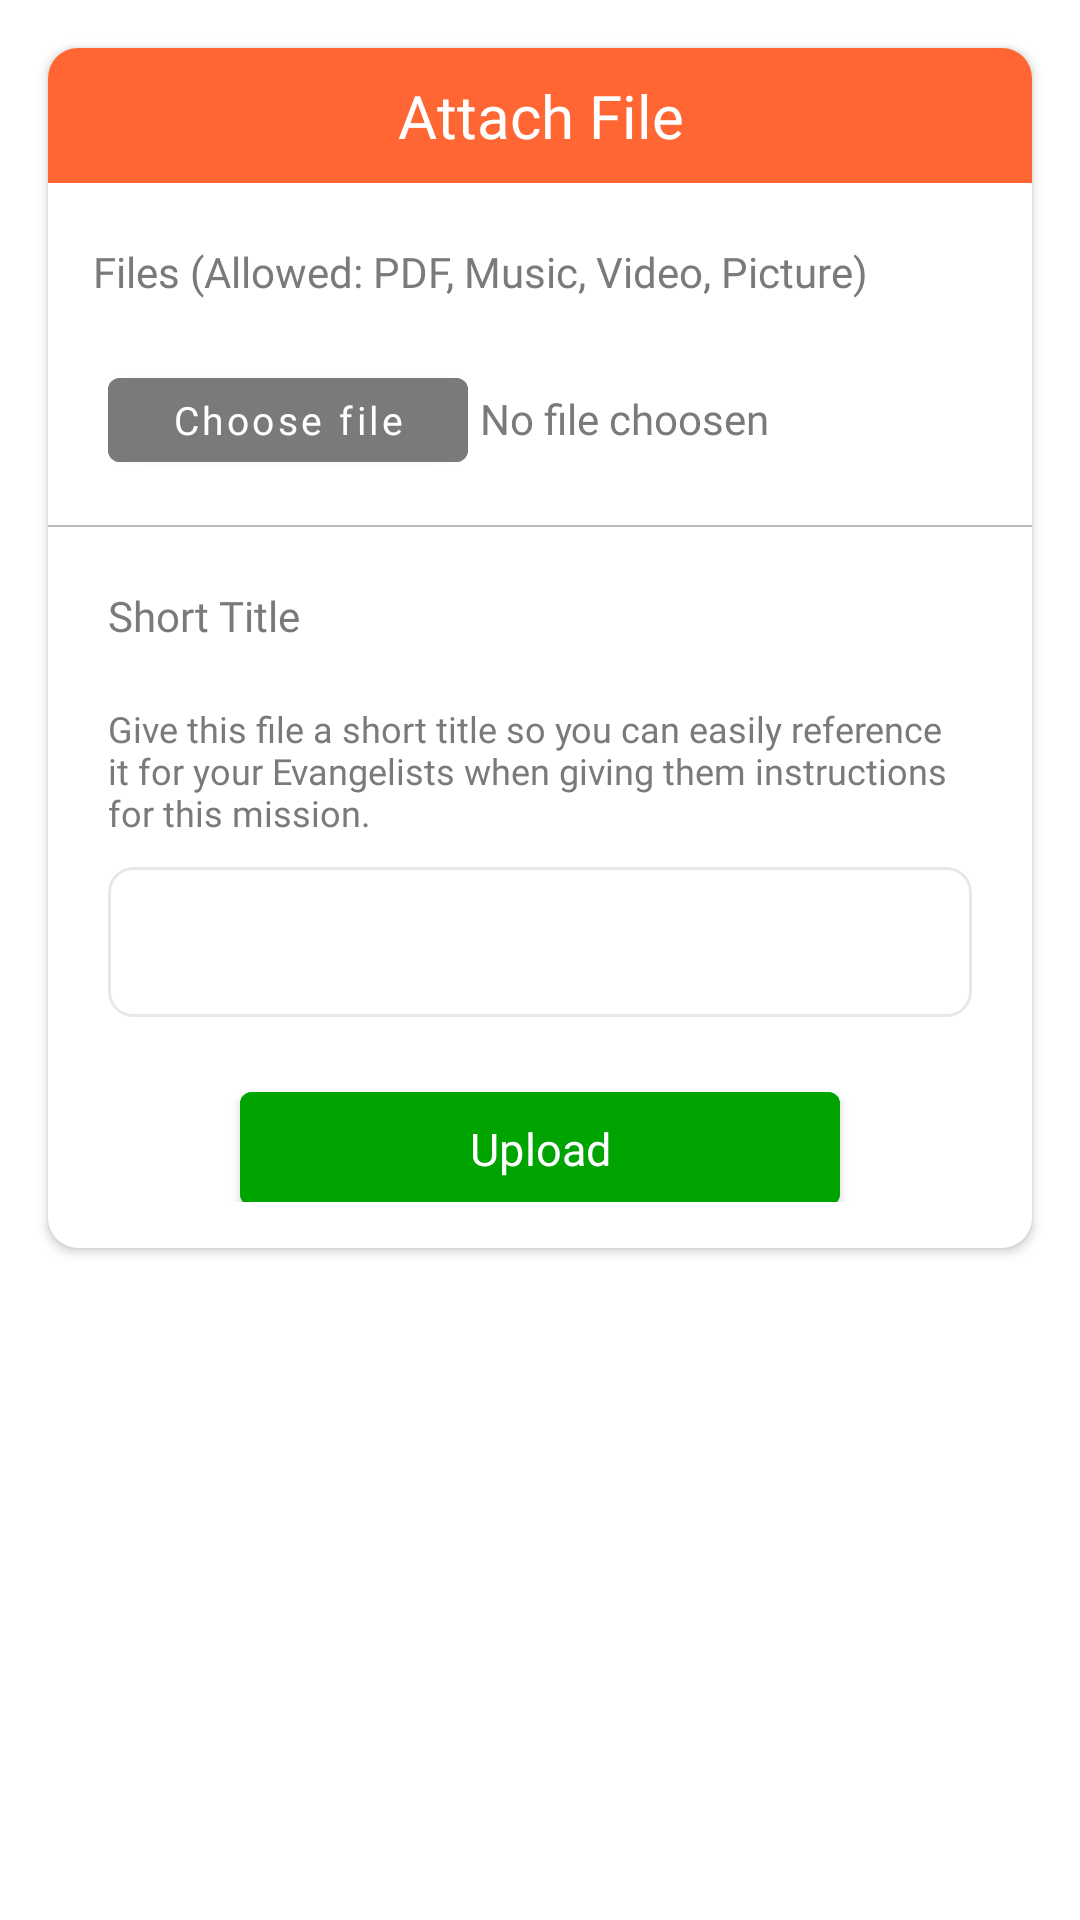

Reconstruct the res/layout file that produces this screen, plus the resources it refers to.
<!-- AndroidManifest.xml: application theme Theme.Balloon -->
<!-- res/layout/create_mission_step2_upload.xml -->
<?xml version="1.0" encoding="utf-8"?>
<FrameLayout xmlns:android="http://schemas.android.com/apk/res/android"
    android:layout_width="match_parent"
    android:layout_height="match_parent"
    xmlns:app="http://schemas.android.com/apk/res-auto"
    android:orientation="vertical"
    android:background="@color/transparent">

    <ImageView
        android:layout_width="30dp"
        android:layout_height="30dp"
        android:layout_gravity="right"
        android:id="@+id/cancel_dialog_icon"
        android:src="@drawable/_26554_cancel_icon"
        android:elevation="5dp"
        app:tint="@color/red"/>

    <androidx.cardview.widget.CardView
        android:layout_width="match_parent"
        android:layout_height="400dp"
        android:layout_marginLeft="16dp"
        android:layout_marginRight="16dp"
        android:layout_marginTop="16dp"
        app:cardBackgroundColor="@color/white"
        app:cardCornerRadius="10dp">


        <LinearLayout
            android:layout_width="match_parent"
            android:layout_height="match_parent"
            android:orientation="vertical"
            android:weightSum="5.3">
            <LinearLayout
                android:layout_width="match_parent"
                android:layout_height="0dp"
                android:layout_weight="0.6"
                android:background="@color/balloon_primary"
                android:layout_gravity="center">

                <TextView
                    android:layout_width="match_parent"
                    android:layout_height="wrap_content"
                    android:gravity="center"
                    android:layout_gravity="center"
                    android:text="Attach File"
                    android:fontFamily="@font/groreg"
                    android:textColor="@color/white"
                    android:textSize="20dp"/>
            </LinearLayout>
            <ScrollView
                android:layout_width="match_parent"
                android:layout_height="0dp"
                android:layout_weight="3.8">
                <LinearLayout
                    android:layout_width="match_parent"
                    android:layout_height="match_parent"
                    android:orientation="vertical">



                    <LinearLayout
                        android:layout_width="match_parent"
                        android:layout_height="wrap_content"
                        android:layout_marginTop="20dp"
                        android:layout_marginLeft="15dp"
                        android:orientation="horizontal">
                        <TextView
                            android:layout_width="wrap_content"
                            android:layout_height="wrap_content"
                            android:text="Files (Allowed: PDF, Music, Video, Picture)"
                            android:textColor="@color/light_text_color"
                            android:textSize="14dp"
                            android:fontFamily="@font/gromed"/>
                    </LinearLayout>
                    <LinearLayout
                        android:layout_width="match_parent"
                        android:layout_height="wrap_content"
                        android:layout_marginTop="20dp"
                        android:layout_marginLeft="20dp"
                        android:orientation="horizontal">
                        <com.google.android.material.button.MaterialButton
                            android:layout_width="120dp"
                            android:layout_height="40dp"
                            android:backgroundTint="@color/light_text_color"
                            android:text="Choose file"
                            android:textAllCaps="false"
                            android:textSize="13dp"
                            android:id="@+id/mission_choose_file"
                            android:fontFamily="@font/gromed"/>

                        <TextView
                            android:layout_width="wrap_content"
                            android:layout_height="wrap_content"
                            android:text="No file choosen"
                            android:layout_marginLeft="4dp"
                            android:textColor="@color/light_text_color"
                            android:textSize="14dp"
                            android:maxLines="1"
                            android:ellipsize="end"
                            android:inputType="text"
                            android:id="@+id/mission_file_chosen_name"
                            android:fontFamily="@font/gromed"/>
                    </LinearLayout>

                    <View
                        android:layout_width="match_parent"
                        android:layout_height="0.5dp"
                        android:layout_marginTop="15dp"
                        android:background="@color/lighter_text_color"/>

                    <TextView
                        android:layout_width="wrap_content"
                        android:layout_height="wrap_content"
                        android:text="Short Title"
                        android:textColor="@color/light_text_color"
                        android:textSize="14dp"
                        android:layout_marginLeft="20dp"
                        android:layout_marginTop="20dp"
                        android:fontFamily="@font/gromed"/>

                    <TextView
                        android:layout_width="wrap_content"
                        android:layout_height="wrap_content"
                        android:text="Give this file a short title so you can easily reference it for your Evangelists when giving them instructions for this mission."
                        android:textColor="@color/light_text_color"
                        android:textSize="12dp"
                        android:layout_marginRight="20dp"
                        android:layout_marginLeft="20dp"
                        android:layout_marginTop="20dp"
                        android:fontFamily="@font/groreg"/>
                    <EditText
                        android:layout_width="match_parent"
                        android:layout_height="50dp"
                        android:layout_marginTop="10dp"
                        android:paddingLeft="20dp"
                        android:paddingRight="20dp"
                        android:maxLines="1"
                        android:layout_marginLeft="20dp"
                        android:textSize="15dp"
                        android:fontFamily="@font/groreg"
                        android:textColor="@color/black"
                        android:inputType="text"
                        android:id="@+id/mission_file_shorttitle"
                        android:layout_marginRight="20dp"
                        android:background="@drawable/auth_edittext_background"/>


                </LinearLayout>
            </ScrollView>

            <LinearLayout
                android:layout_width="match_parent"
                android:layout_height="0dp"
                android:layout_weight="0.7"
                android:gravity="top|center"
                android:layout_gravity="center">

                <com.google.android.material.button.MaterialButton
                    android:layout_width="200dp"
                    android:layout_height="50dp"
                    android:layout_marginTop="10dp"
                    android:text="Upload"
                    android:fontFamily="@font/grobold"
                    android:letterSpacing="0.005"
                    android:backgroundTint="#00a400"
                    android:layout_marginLeft="20dp"
                    android:layout_marginRight="20dp"
                    android:id="@+id/create_mission_setp2_upload"
                    android:textAllCaps="false"
                    android:textSize="15dp"/>



            </LinearLayout>


        </LinearLayout>
    </androidx.cardview.widget.CardView>


</FrameLayout>
<!-- resources referenced by this layout -->
<resources>
  <color name="balloon_primary">#ff6633</color>
  <color name="black">#FF000000</color>
  <color name="light_text_color">#7A7A7A</color>
  <color name="lighter_text_color">#B9B9B9</color>
  <color name="red">#FFF80D0D</color>
  <color name="transparent">#00000000</color>
  <color name="white">#FFFFFFFF</color>
  <!-- drawable auth_edittext_background (drawable) -->
  <?xml version="1.0" encoding="UTF-8"?>
  <shape android:shape="rectangle" xmlns:android="http://schemas.android.com/apk/res/android">
  
      <solid
          android:color="@color/white" />
      <corners
          android:radius="8dp">
      </corners>
      <stroke android:width="1dp" android:color="#ebe7e7">
  
      </stroke>
  
  </shape>
  <style name="Theme.Balloon" parent="Theme.MaterialComponents.DayNight.NoActionBar">
          
          <item name="colorPrimary">@color/balloon_primary</item>
          <item name="colorPrimaryVariant">@color/balloon_primary</item>
          <item name="colorOnPrimary">@color/white</item>
          
          <item name="colorSecondary">@color/teal_200</item>
          <item name="colorSecondaryVariant">@color/teal_700</item>
          <item name="colorOnSecondary">@color/black</item>
          
          <item name="android:statusBarColor" tools:targetApi="l">?attr/colorPrimaryVariant</item>
          
      </style>
  <color name="teal_200">#FF03DAC5</color>
  <color name="teal_700">#FF018786</color>
</resources>
